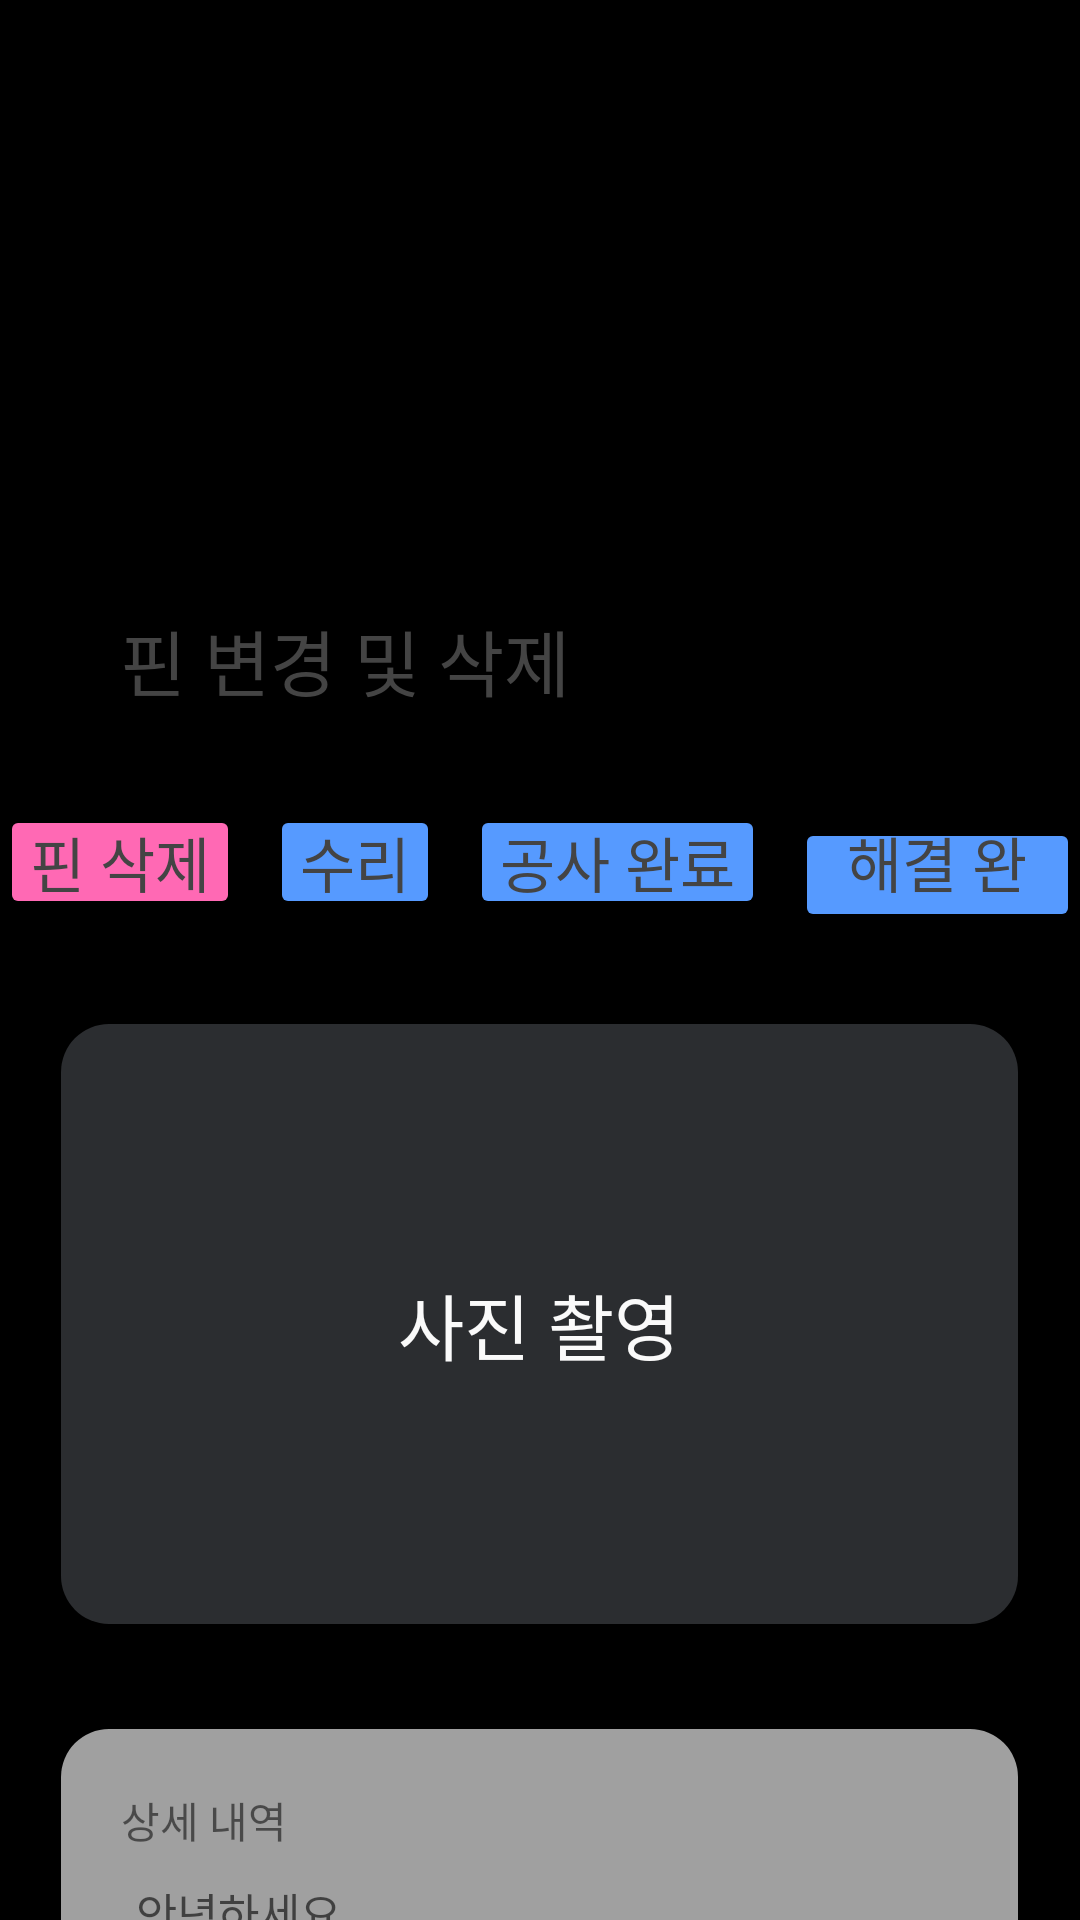

The Android layout XML behind this screen, and the referenced resources:
<!-- AndroidManifest.xml: application theme Theme.MyApplication -->
<!-- res/layout/activity_pin_inflater.xml -->
<androidx.coordinatorlayout.widget.CoordinatorLayout
    xmlns:tools="http://schemas.android.com/tools"
    xmlns:app="http://schemas.android.com/apk/res-auto"
    xmlns:android="http://schemas.android.com/apk/res/android"
    android:layout_width="match_parent"
    android:layout_height="match_parent"
    android:background="@color/black">

    
    <LinearLayout
        android:id="@+id/bottom_sheet"
        android:layout_width="match_parent"
        android:layout_height="wrap_content"
        android:orientation="vertical"
        android:background="@drawable/round_background"
        app:layout_behavior="com.google.android.material.bottomsheet.BottomSheetBehavior"
        app:behavior_hideable="true">

        
        <com.google.android.material.bottomsheet.BottomSheetDragHandleView
            android:id="@+id/drag_handle_info"
            android:layout_width="match_parent"
            android:layout_height="wrap_content"/>

        <TextView
            android:layout_width="wrap_content"
            android:layout_height="wrap_content"
            android:layout_marginLeft="40dp"
            android:text="핀 변경 및 삭제"
            android:textSize="24sp"
            android:textColor="#444444"
            android:lineHeight="28.64dp"
            android:fontFamily="@font/pretendard_extrabold"/>

        
        <LinearLayout
            android:id="@+id/linear_layout"
            android:layout_width="wrap_content"
            android:layout_height="wrap_content"
            android:orientation="horizontal"
            android:layout_gravity="center_horizontal"
            android:layout_marginTop="31dp">
            

            
            <Button
                android:id="@+id/pin_delete"
                android:layout_width="wrap_content"
                android:layout_height="38dp"
                android:paddingVertical="0dp"
                android:paddingHorizontal="10dp"
                android:minWidth="0dp"
                android:textSize="20sp"
                android:backgroundTint="#FF69B4"
                android:textColor="#444444"
                android:fontFamily="@font/pretendard_extrabold"
                android:text="핀 삭제"/>

            <Button
                android:id="@+id/pin_repair"
                android:layout_width="wrap_content"
                android:layout_height="38dp"
                android:textSize="20sp"
                android:backgroundTint="#569AFF"
                android:textColor="#444444"
                android:fontFamily="@font/pretendard_extrabold"
                android:paddingVertical="0dp"
                android:paddingHorizontal="10dp"
                android:minWidth="0dp"
                android:layout_marginLeft="10dp"
                android:text="수리"/>

            <Button
                android:id="@+id/pin_complete"
                android:layout_width="wrap_content"
                android:layout_height="38dp"
                android:textSize="20sp"
                android:layout_marginLeft="10dp"
                android:backgroundTint="#569AFF"
                android:textColor="#444444"
                android:fontFamily="@font/pretendard_extrabold"
                android:paddingVertical="0dp"
                android:paddingHorizontal="10dp"
                android:minWidth="0dp"
                android:text="공사 완료"/>

            <Button
                android:id="@+id/pin_solve"
                android:layout_width="wrap_content"
                android:layout_height="38dp"
                android:textSize="20sp"
                android:layout_marginLeft="10dp"
                android:backgroundTint="#569AFF"
                android:textColor="#444444"
                android:fontFamily="@font/pretendard_extrabold"
                android:paddingVertical="0dp"
                android:paddingHorizontal="10dp"
                android:minWidth="0dp"
                android:text="해결 완료"/>
        </LinearLayout>

        

        
        <Button
            android:id="@+id/image"
            android:layout_width="319dp"
            android:layout_height="200dp"
            android:layout_gravity="center_horizontal"
            android:layout_marginTop="35dp"
            android:background="@drawable/round_button"
            android:backgroundTint="#2B2D30"
            android:fontFamily="@font/pretendard_extrabold"
            android:text="사진 촬영"
            android:textColor="#FAFAFA"
            android:textSize="24sp" />

        <FrameLayout
            android:layout_width="wrap_content"
            android:layout_height="wrap_content"
            android:layout_gravity="center_horizontal">

            <EditText
                android:id="@+id/detail_edit"
                android:hint="안녕하세요"
                android:gravity="top|left"
                android:layout_width="319dp"
                android:layout_height="200dp"
                android:layout_gravity="center_horizontal"
                android:layout_marginTop="35dp"
                android:paddingLeft="25dp"
                android:paddingTop="50dp"
                android:background="@drawable/round_button"
                android:fontFamily="@font/pretendard_medium"
                android:textSize="15sp"/>

            <TextView
                android:id="@+id/detail_text"
                android:layout_width="wrap_content"
                android:layout_height="wrap_content"
                android:text="상세 내역"
                android:layout_marginTop="55dp"
                android:layout_marginLeft="20dp"
                android:fontFamily="@font/pretendard_extrabold"
                android:visibility="visible"/>

        </FrameLayout>

        
        <Button
            android:id="@+id/upload"
            android:text="업로드 하기"
            android:layout_width="339dp"
            android:layout_height="38dp"
            android:layout_gravity="center_horizontal"
            android:layout_marginTop="50dp"
            android:backgroundTint="#2858FF"
            android:fontFamily="@font/pretendard_extrabold"/>
    </LinearLayout>
</androidx.coordinatorlayout.widget.CoordinatorLayout>
<!-- resources referenced by this layout -->
<resources>
  <color name="black">#FF000000</color>
  <!-- drawable round_button (drawable) -->
  <?xml version="1.0" encoding="utf-8"?>
  <shape xmlns:android="http://schemas.android.com/apk/res/android">
      <solid android:color="#A0A0A0" /> 
      <corners android:radius="16dp" /> 
  </shape>
  <style name="Theme.MyApplication" parent="Base.Theme.MyApplication" />
  <style name="Base.Theme.MyApplication" parent="Theme.AppCompat.Light">
          
          
      </style>
</resources>
